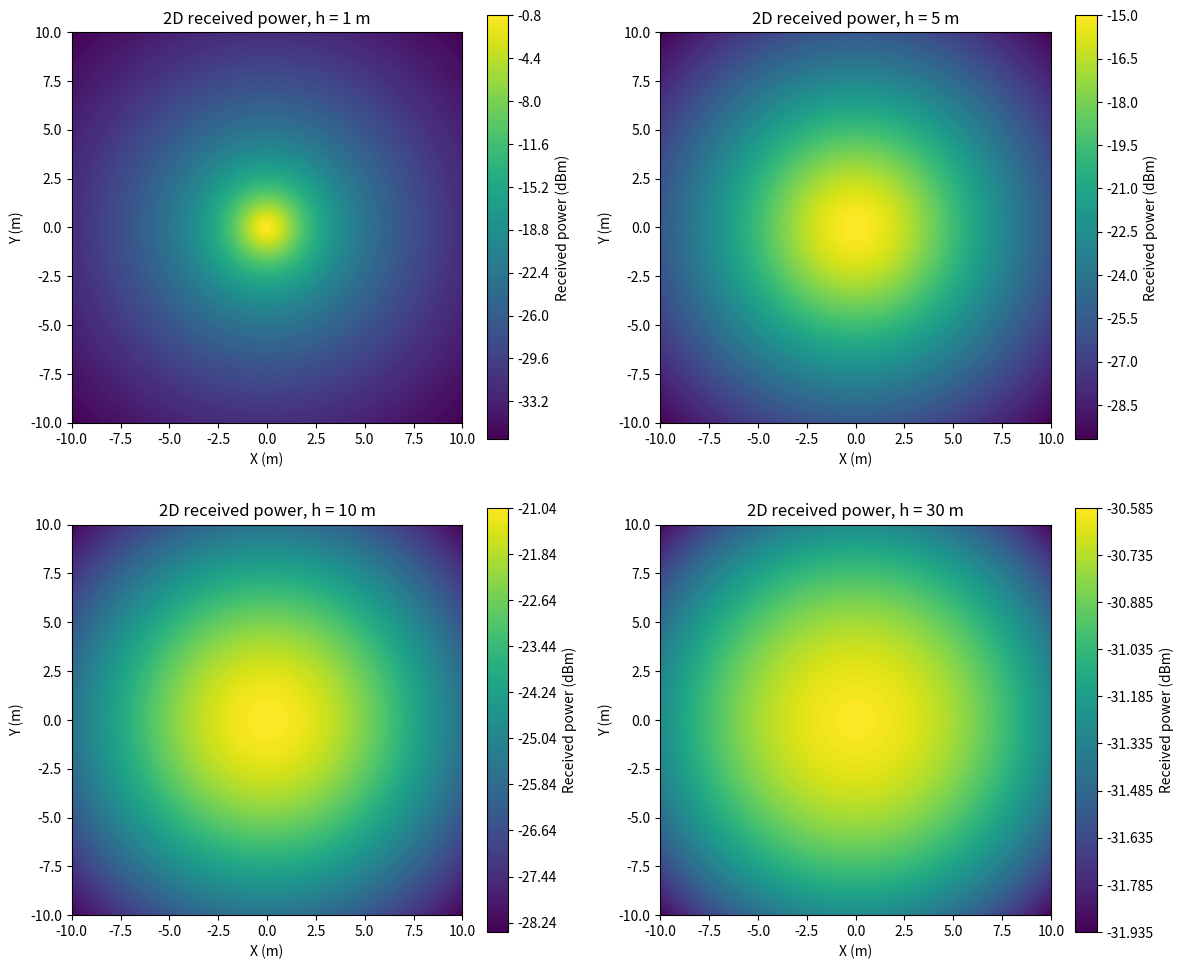
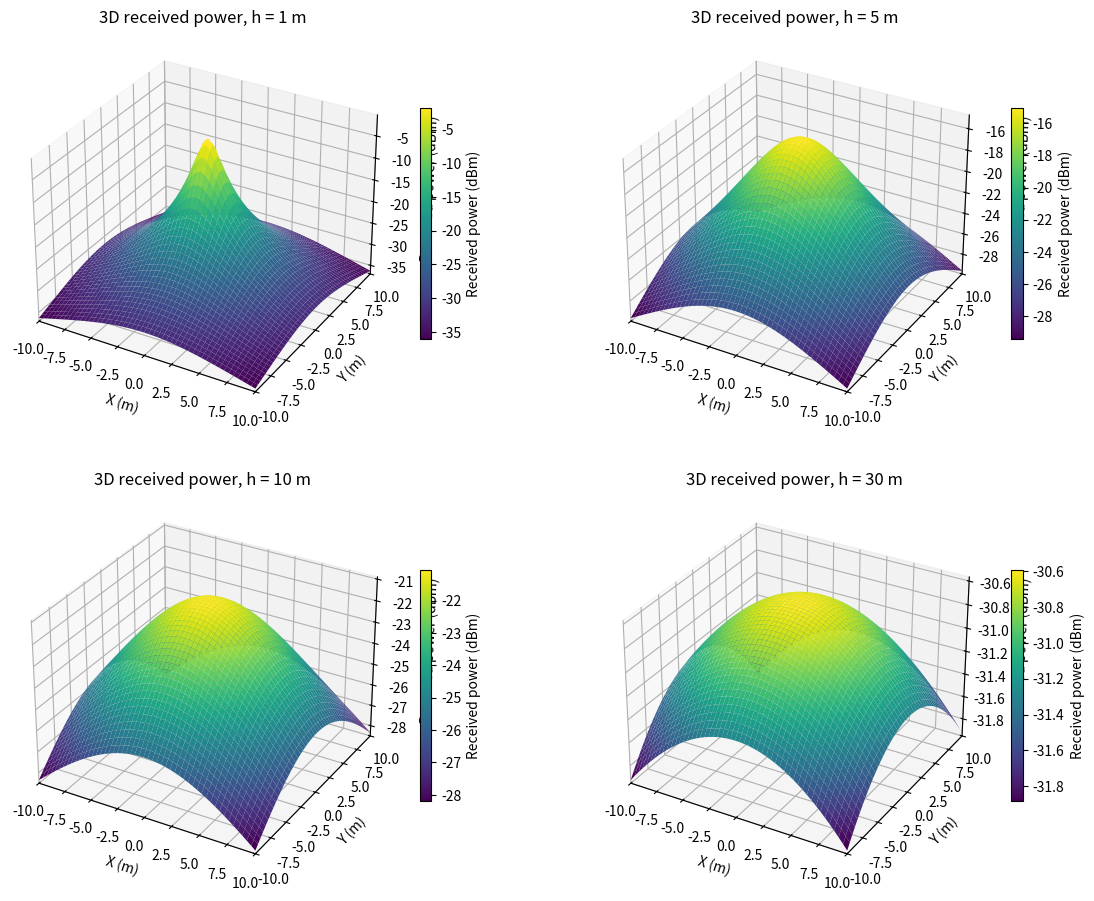

Write Python code to recreate these figures, in order. (Note: this script raises an exception after producing the figures.)
import numpy as np
import matplotlib.pyplot as plt

# ================= PARAMETERS =================
theta = 90  # semi-angle at half power [degrees]
P_total = 20  # transmitted optical power per LED [W]
Adet = 1e-4  # detector physical area [m^2]

# Optics parameters
Ts = 1.0
index = 1.5
FOV = 100 * np.pi / 180  # receiver FOV [rad]
G_Con = (index ** 2) / (np.sin(FOV) ** 2)

# Space dimensions
lx, ly = 20, 20  # meters
Nx, Ny = lx * 30, ly * 30

XT, YT = 0, 0  # LED position

x = np.linspace(-lx / 2, lx / 2, Nx)
y = np.linspace(-ly / 2, ly / 2, Ny)
XR, YR = np.meshgrid(x, y)

# Heights to compare
heights = [1, 5, 10, 30]

# ================= LAMBERTIAN ORDER =================
theta_eff = min(theta, 89.999)
m = -np.log(2) / np.log(np.cos(np.deg2rad(theta_eff)))

print(f"Lambertian order m = {m:.4f}")

# Store results for 3D plots
results = []

# ================= 2D CONTOUR PLOTS =================
fig2d, axes2d = plt.subplots(2, 2, figsize=(12, 10))

for i, h in enumerate(heights):
    D = np.sqrt((XR - XT) ** 2 + (YR - YT) ** 2 + h ** 2)

    cos_phi = h / D
    cos_psi = h / D

    psi = np.arccos(cos_psi)
    inside_fov = psi <= FOV

    H = ((m + 1) * Adet / (2 * np.pi * D ** 2)) * (cos_phi ** m) * cos_psi

    P_rec = P_total * H * Ts * G_Con
    P_rec[~inside_fov] = 0

    P_rec = np.maximum(P_rec, 1e-15)
    P_rec_dBm = 10 * np.log10(P_rec / 1e-3)

    results.append((h, P_rec_dBm))

    ax = axes2d.flat[i]
    contour = ax.contourf(XR, YR, P_rec_dBm, levels=100, cmap="viridis")

    ax.set_xlabel("X (m)")
    ax.set_ylabel("Y (m)")
    ax.set_title(f"2D received power, h = {h} m")
    ax.set_xlim([-lx / 2, lx / 2])
    ax.set_ylim([-ly / 2, ly / 2])
    ax.set_aspect("equal")

    fig2d.colorbar(contour, ax=ax, label="Received power (dBm)")

plt.tight_layout()
plt.show()


# ================= 3D SURFACE PLOTS =================
fig3d = plt.figure(figsize=(14, 11))

for i, (h, P_rec_dBm) in enumerate(results):
    ax = fig3d.add_subplot(2, 2, i + 1, projection="3d")

    surf = ax.plot_surface(
        XR,
        YR,
        P_rec_dBm,
        cmap="viridis",
        linewidth=0,
        antialiased=True
    )

    ax.set_xlabel("X (m)")
    ax.set_ylabel("Y (m)")
    ax.set_zlabel("Received power (dBm)")
    ax.set_title(f"3D received power, h = {h} m")

    ax.set_xlim([-lx / 2, lx / 2])
    ax.set_ylim([-ly / 2, ly / 2])

    fig3d.colorbar(surf, ax=ax, shrink=0.6, label="Received power (dBm)")

plt.tight_layou
